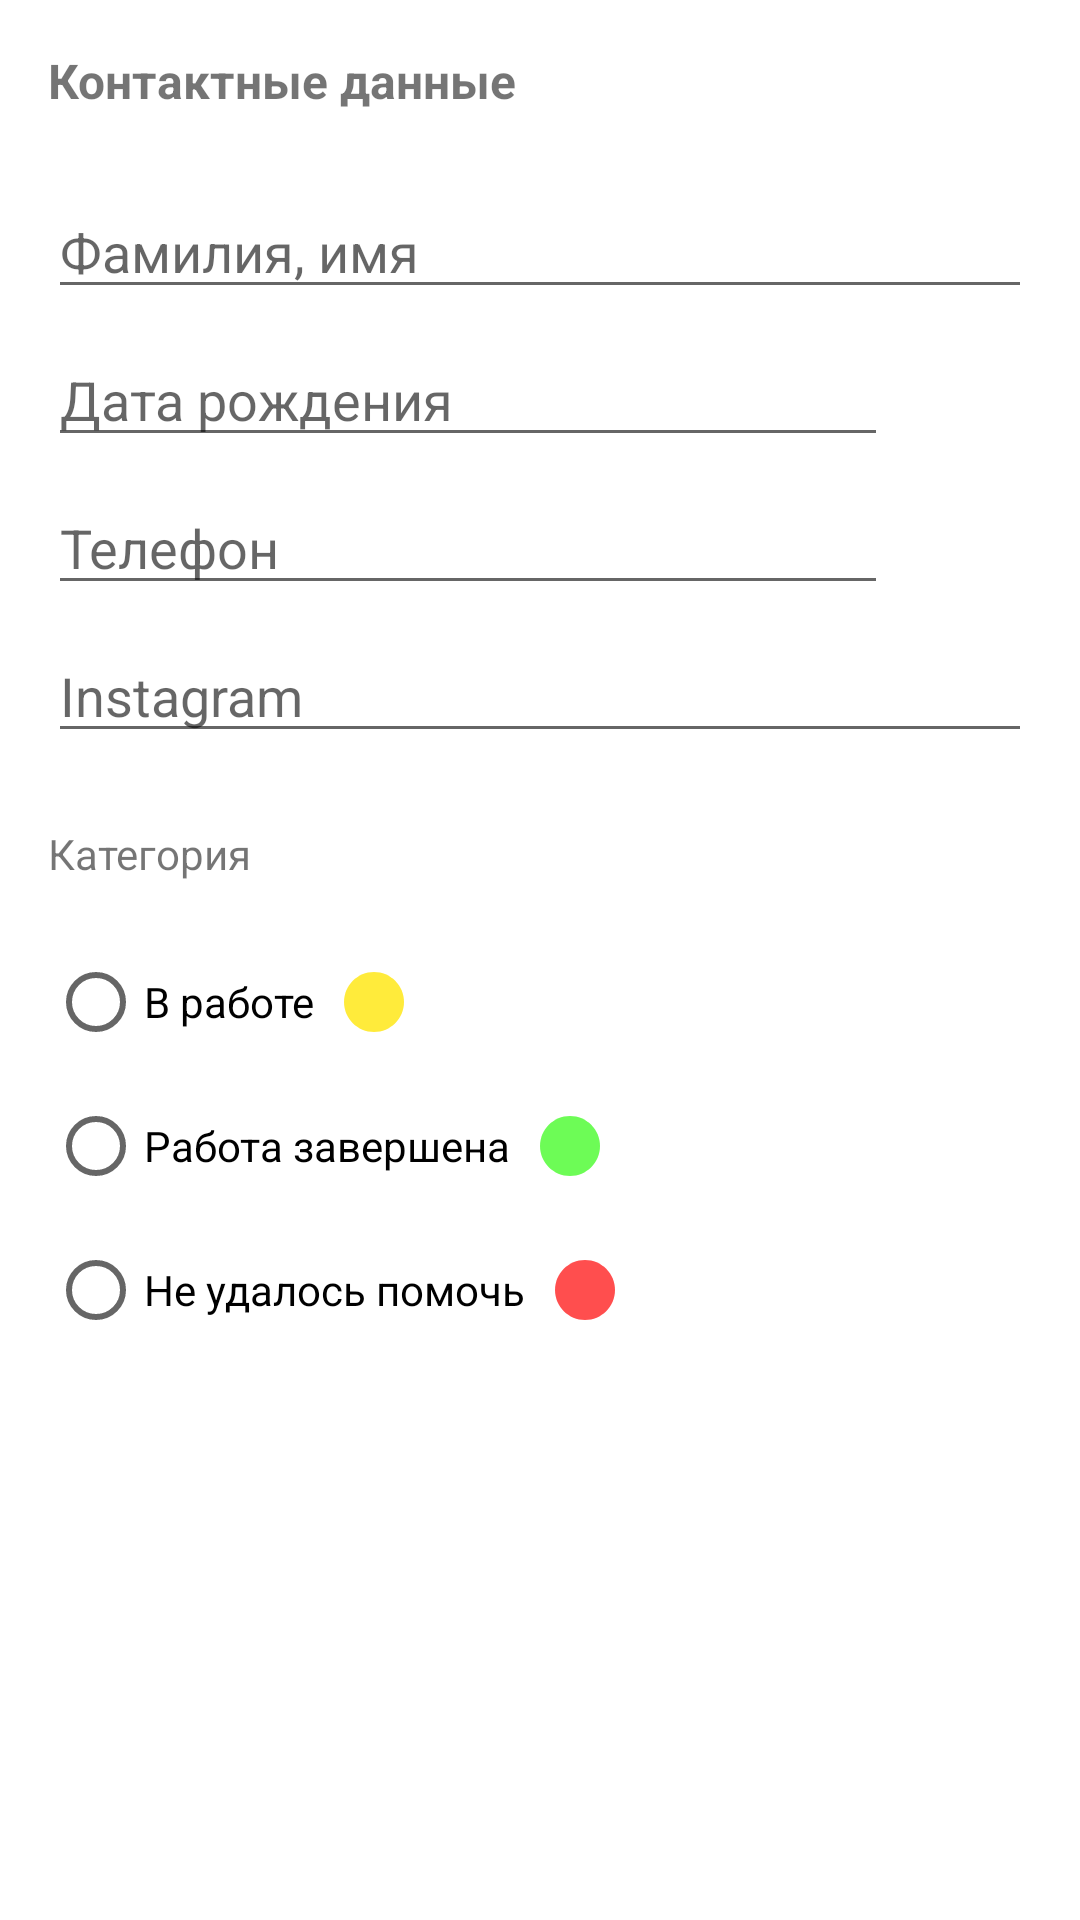

The Android layout XML behind this screen, and the referenced resources:
<!-- AndroidManifest.xml: application theme Theme.Osteopath -->
<!-- res/layout/fragment_customer_contacts.xml -->
<?xml version="1.0" encoding="utf-8"?>
<androidx.constraintlayout.widget.ConstraintLayout
    xmlns:android="http://schemas.android.com/apk/res/android"
    xmlns:app="http://schemas.android.com/apk/res-auto"
    xmlns:tools="http://schemas.android.com/tools"
    android:layout_width="match_parent"
    android:layout_height="match_parent">

    <androidx.constraintlayout.widget.Guideline
        android:id="@+id/gl_vertical_left"
        android:layout_width="0dp"
        android:layout_height="match_parent"
        android:orientation="vertical"
        app:layout_constraintGuide_begin="16dp"/>

    <androidx.constraintlayout.widget.Guideline
        android:id="@+id/gl_vertical_right"
        android:layout_width="0dp"
        android:layout_height="match_parent"
        android:orientation="vertical"
        app:layout_constraintGuide_end="16dp"/>
    
    <TextView
        android:id="@+id/tv_header"
        android:layout_width="0dp"
        android:layout_height="wrap_content"
        app:layout_constraintLeft_toLeftOf="@id/gl_vertical_left"
        app:layout_constraintRight_toRightOf="@id/gl_vertical_right"
        app:layout_constraintTop_toTopOf="parent"
        android:text="@string/header_contacts"
        android:textSize="16sp"
        android:textStyle="bold"
        android:paddingVertical="16dp"/>

    <androidx.appcompat.widget.AppCompatEditText
        android:id="@+id/et_name"
        android:layout_width="0dp"
        android:layout_height="wrap_content"
        app:layout_constraintLeft_toLeftOf="@id/gl_vertical_left"
        app:layout_constraintRight_toRightOf="@id/gl_vertical_right"
        app:layout_constraintTop_toBottomOf="@id/tv_header"
        android:hint="@string/header_customer_name"
        android:layout_marginTop="8dp"/>

    <androidx.appcompat.widget.AppCompatEditText
        android:id="@+id/et_birth_date"
        android:layout_width="0dp"
        android:layout_height="wrap_content"
        app:layout_constraintLeft_toLeftOf="@id/gl_vertical_left"
        app:layout_constraintRight_toLeftOf="@id/ib_set_birth_date"
        app:layout_constraintTop_toBottomOf="@id/et_name"
        android:hint="@string/header_customer_birth_date"
        android:layout_marginTop="8dp"/>

    <androidx.appcompat.widget.AppCompatImageButton
        android:id="@+id/ib_set_birth_date"
        android:layout_width="48dp"
        android:layout_height="48dp"
        android:src="@drawable/ic_baseline_today_24"
        app:layout_constraintTop_toBottomOf="@id/et_name"
        app:layout_constraintRight_toRightOf="@id/gl_vertical_right"
        android:layout_marginTop="8dp"
        android:backgroundTintMode="screen"/>

    <androidx.appcompat.widget.AppCompatEditText
        android:id="@+id/et_phone"
        android:layout_width="0dp"
        android:layout_height="wrap_content"
        app:layout_constraintLeft_toLeftOf="@id/gl_vertical_left"
        app:layout_constraintRight_toLeftOf="@id/ib_call"
        app:layout_constraintTop_toBottomOf="@id/et_birth_date"
        android:hint="@string/header_customer_phone"
        android:layout_marginTop="8dp"/>

    <androidx.appcompat.widget.AppCompatImageButton
        android:id="@+id/ib_call"
        android:layout_width="48dp"
        android:layout_height="48dp"
        android:src="@drawable/ic_baseline_call_24"
        app:layout_constraintTop_toBottomOf="@id/et_birth_date"
        app:layout_constraintRight_toRightOf="@id/gl_vertical_right"
        android:layout_marginTop="8dp"
        android:backgroundTintMode="screen"/>

    <androidx.appcompat.widget.AppCompatEditText
        android:id="@+id/et_social_instagram"
        android:layout_width="0dp"
        android:layout_height="wrap_content"
        app:layout_constraintLeft_toLeftOf="@id/gl_vertical_left"
        app:layout_constraintRight_toLeftOf="@id/gl_vertical_right"
        app:layout_constraintTop_toBottomOf="@id/et_phone"
        android:hint="@string/header_customer_instagram"
        android:layout_marginTop="8dp"/>

    <androidx.constraintlayout.widget.Barrier
        android:id="@+id/b_end"
        android:layout_width="wrap_content"
        android:layout_height="wrap_content"
        app:barrierDirection="bottom"
        app:constraint_referenced_ids="et_name,et_birth_date,et_phone,et_social_instagram"/>

    <TextView
        android:id="@+id/tv_category"
        android:layout_width="0dp"
        android:layout_height="wrap_content"
        app:layout_constraintLeft_toLeftOf="@id/gl_vertical_left"
        app:layout_constraintRight_toRightOf="@id/gl_vertical_right"
        app:layout_constraintTop_toBottomOf="@id/b_end"
        android:text="@string/header_customer_category"
        android:textSize="14sp"
        android:paddingTop="24dp"
        android:paddingBottom="16dp"/>

    <RadioGroup
        android:id="@+id/rg_category"
        android:layout_width="0dp"
        android:layout_height="wrap_content"
        app:layout_constraintLeft_toLeftOf="@id/gl_vertical_left"
        app:layout_constraintRight_toRightOf="@id/gl_vertical_right"
        app:layout_constraintTop_toBottomOf="@id/tv_category">

        <RadioButton
            android:id="@+id/rb_work"
            android:layout_width="wrap_content"
            android:layout_height="wrap_content"
            android:text="@string/category_work"
            android:drawableEnd="@drawable/ic_circle_mark"
            android:drawableTint="@color/customer_status_work"
            android:drawablePadding="8dp"/>

        <RadioButton
            android:id="@+id/rb_work_done"
            android:layout_width="wrap_content"
            android:layout_height="wrap_content"
            android:text="@string/category_work_done"
            android:drawableEnd="@drawable/ic_circle_mark"
            android:drawableTint="@color/customer_status_work_done"
            android:drawablePadding="8dp"/>

        <RadioButton
            android:id="@+id/rb_no_help"
            android:layout_width="wrap_content"
            android:layout_height="wrap_content"
            android:text="@string/category_no_help"
            android:drawableEnd="@drawable/ic_circle_mark"
            android:drawableTint="@color/customer_status_no_help"
            android:drawablePadding="8dp"/>
    </RadioGroup>

</androidx.constraintlayout.widget.ConstraintLayout>
<!-- resources referenced by this layout -->
<resources>
  <color name="customer_status_no_help">#FFFF4E4E</color>
  <color name="customer_status_work">#FFFFEB3B</color>
  <color name="customer_status_work_done">#FF6DFC56</color>
  <!-- drawable ic_circle_mark (drawable) -->
  <vector xmlns:android="http://schemas.android.com/apk/res/android"
      android:width="24dp"
      android:height="24dp"
      android:viewportWidth="24"
      android:viewportHeight="24"
      android:tint="?attr/colorControlNormal">
    <path
        android:fillColor="@android:color/white"
        android:pathData="M12,2C6.48,2 2,6.48 2,12s4.48,10 10,10s10,-4.48 10,-10S17.52,2 12,2L12,2z"
        android:fillType="evenOdd"/>
  </vector>
  <string name="category_no_help">Не удалось помочь</string>
  <string name="category_work">В работе</string>
  <string name="category_work_done">Работа завершена</string>
  <string name="header_contacts">Контактные данные</string>
  <string name="header_customer_birth_date">Дата рождения</string>
  <string name="header_customer_category">Категория</string>
  <string name="header_customer_instagram">Instagram</string>
  <string name="header_customer_name">Фамилия, имя</string>
  <string name="header_customer_phone">Телефон</string>
  <style name="Theme.Osteopath" parent="Theme.MaterialComponents.Light">
          
          <item name="colorPrimary">@color/primaryColor</item>
          <item name="colorPrimaryVariant">@color/primaryLightColor</item>
          <item name="colorOnPrimary">@color/primaryTextColor</item>
  
          
          <item name="colorSecondary">@color/secondaryColor</item>
          <item name="colorSecondaryVariant">@color/secondaryLightColor</item>
          <item name="colorOnSecondary">@color/secondaryTextColor</item>
  
          
          <item name="android:statusBarColor" tools:targetApi="l">?attr/colorPrimaryVariant</item>
  
          
          <item name="windowActionBar">false</item>
          <item name="windowNoTitle">true</item>
      </style>
</resources>
